The GitHub repository v0idFuncti0n/Coins_dataset_generator contains a labelled image folder "classified" with 8 categories: 1 cent, 1 euro, 10 cent, 2 cent, 2 euro, 20 cent, 5 cent, 50 cent. Examples follow, each with its label.

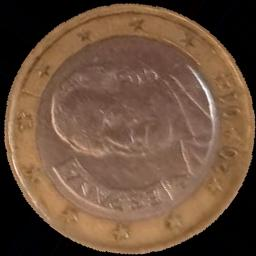
Label: 1 euro

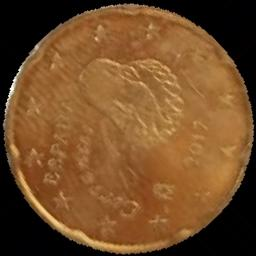
Label: 20 cent

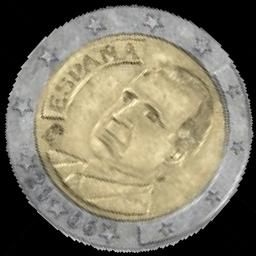
Label: 2 euro

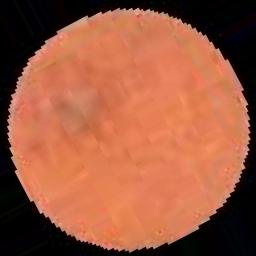
Label: 2 cent

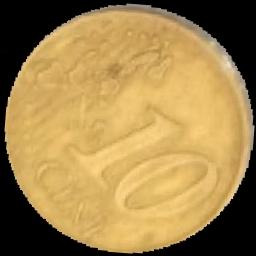
Label: 10 cent

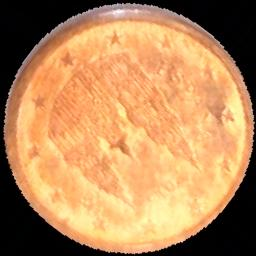
Label: 1 cent
